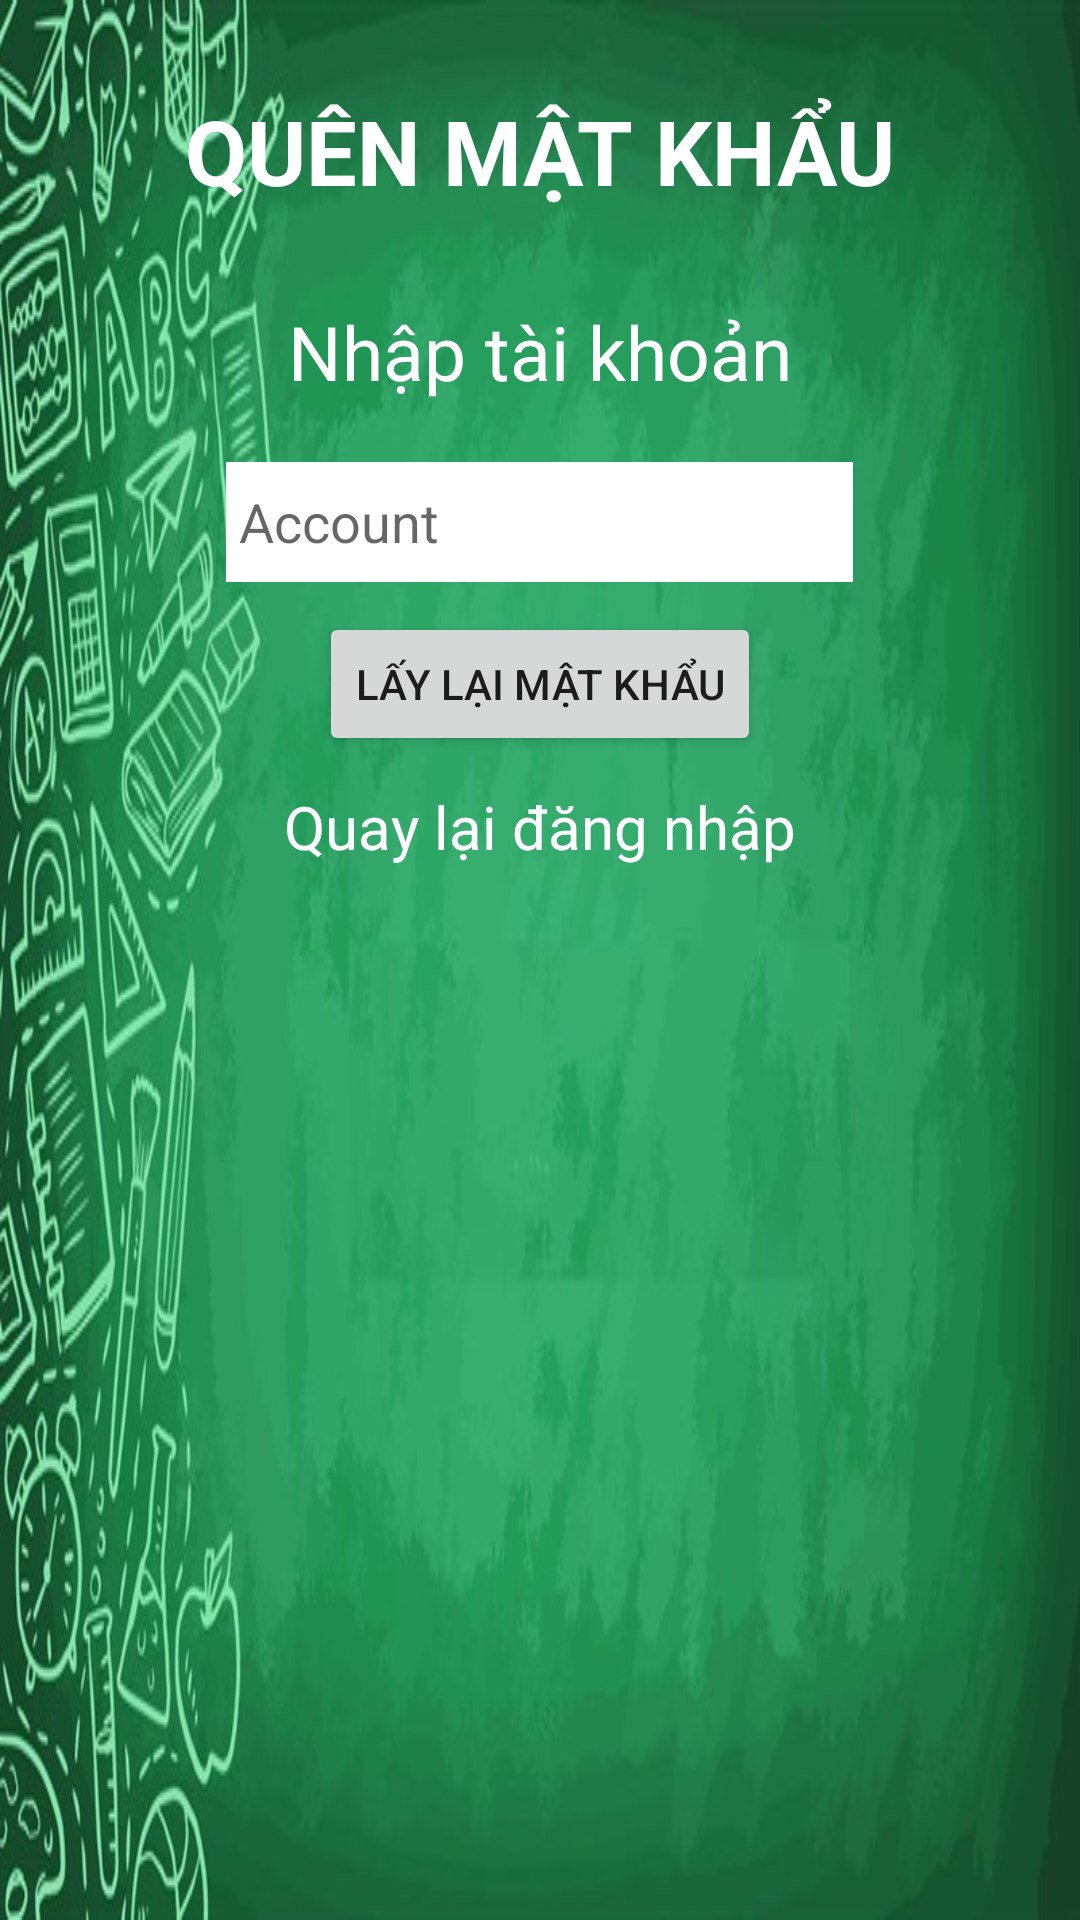

The Android layout XML behind this screen, and the referenced resources:
<!-- AndroidManifest.xml: application theme Theme.Design.Light.NoActionBar -->
<!-- res/layout/quenpass.xml -->
<?xml version="1.0" encoding="utf-8"?>
<LinearLayout xmlns:android="http://schemas.android.com/apk/res/android"
    android:orientation="vertical" android:layout_width="match_parent"
    android:layout_height="match_parent"
    android:background="@drawable/bgr1">
    <TextView
        android:layout_width="match_parent"
        android:layout_height="wrap_content"
        android:text="QUÊN MẬT KHẨU"
        android:textSize="30sp"
        android:textColor="@color/white"
        android:textStyle="bold"
        android:gravity="center"
        android:layout_marginTop="30dp"/>
    <LinearLayout
        android:layout_width="match_parent"
        android:layout_height="wrap_content"
        android:orientation="vertical"
        android:layout_marginTop="30dp">
        <TextView
            android:layout_width="wrap_content"
            android:layout_height="wrap_content"
            android:text="Nhập tài khoản"
            android:textColor="@color/white"
            android:textSize="25sp"
            android:layout_gravity="center"/>

        <EditText
            android:layout_width="209dp"
            android:layout_height="40dp"
            android:layout_gravity="center"
            android:layout_marginTop="20dp"
            android:background="@color/white"
            android:hint=" Account"
            android:drawableLeft="@drawable/ic_baseline_account_circle_24" />
        <Button
            android:layout_width="wrap_content"
            android:layout_height="wrap_content"
            android:text="Lấy lại mật khẩu"
            android:layout_gravity="center"
            android:layout_marginTop="10dp"/>
        <TextView
            android:id="@+id/quaylai"
            android:layout_width="wrap_content"
            android:layout_height="wrap_content"
            android:text="Quay lại đăng nhập"
            android:textSize="20sp"
            android:layout_gravity="center"
            android:layout_marginTop="10dp"
            android:textColor="@color/white"/>

    </LinearLayout>
</LinearLayout>
<!-- resources referenced by this layout -->
<resources>
  <!-- drawable bgr1: jpg bitmap (drawable-v24, 60538 bytes) -->
  <!-- not gathered from this repository: default colours our renderer supplied (Android Studio template values) -->
  <color name="white">#FFFFFFFF</color>
</resources>
